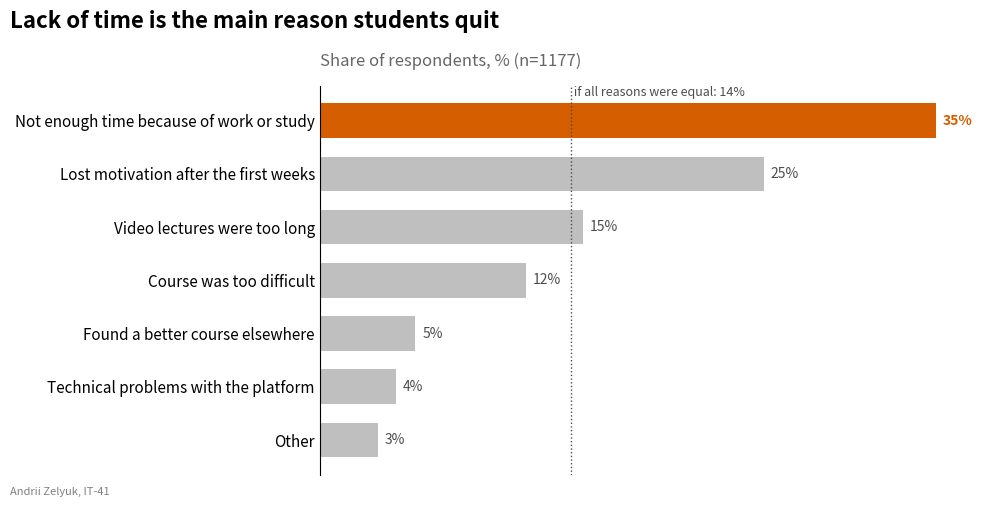

This figure's Python source:
import matplotlib.pyplot as plt
import numpy as np

STUDENT_NAME = "Andrii Zelyuk"   # ім'я та прізвище транслітерацією
STUDENT_GROUP = "IT-41"   # група

# опитування: чому студенти покинули онлайн-курс (одна відповідь на людину)
reasons = [
    "Not enough time because of work or study",
    "Course was too difficult",
    "Lost motivation after the first weeks",
    "Video lectures were too long",
    "Found a better course elsewhere",
    "Technical problems with the platform",
    "Other",
]
counts = np.array([412, 138, 297, 176, 64, 51, 39])

ACCENT = "#D55E00"
GRAY = "0.75"

total = counts.sum()
share = counts / total * 100
# barh малює перший елемент унизу: сортуємо за зростанням, найчастіша - вгорі
order = np.argsort(share)
labels = np.array(reasons)[order]
values = share[order]
top = len(values) - 1

colors = [GRAY] * len(values)
colors[top] = ACCENT

fig, ax = plt.subplots(figsize=(10, 5))
bars = ax.barh(labels, values, color=colors, height=0.65)

for index, (bar, value) in enumerate(zip(bars, values)):
    is_top = index == top
    ax.annotate(f"{value:.0f}%", xy=(value, bar.get_y() + bar.get_height() / 2),
                xytext=(5, 0), textcoords="offset points", va="center",
                color=ACCENT if is_top else "0.3",
                fontweight="bold" if is_top else "normal")

# частка, яка була б у кожної відповіді за рівномірного розподілу
equal = 100 / len(reasons)
ax.axvline(equal, color="0.3", linestyle=":", linewidth=1)
# x - у даних, y - у частках області графіка: підпис прилип до верху
ax.text(equal, 1.0, f" if all reasons were equal: {equal:.0f}%",
        transform=ax.get_xaxis_transform(), va="top", fontsize=9, color="0.3")

ax.set_xlim(0, values.max() * 1.08)
ax.set_xticks([])
ax.tick_params(axis="y", length=0, labelsize=11)
ax.spines[["top", "right", "bottom"]].set_visible(False)

# заголовок - висновок з найчастішої відповіді
fig.suptitle("Lack of time is the main reason students quit",
             x=0.01, ha="left", fontsize=16, fontweight="bold")
ax.set_title(f"Share of respondents, % (n={total})", loc="left", color="0.4", pad=14)

fig.text(0.01, 0.01, f"{STUDENT_NAME}, {STUDENT_GROUP}", fontsize=8, color="gray")
fig.tight_layout(rect=(0, 0.02, 1, 1))

fig.savefig("task_2.png", dpi=100)
plt.show()
